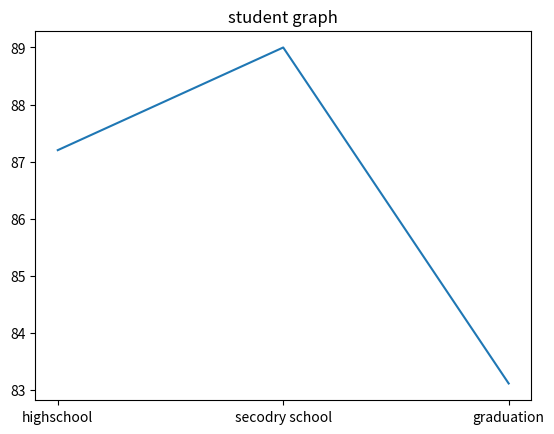

Write Python code to recreate this figure.
import matplotlib.pyplot as plt
import numpy as np

class10=np.array([97,90,92,80,77])
class12=np.array([91,86,92,92,84])
per_10=np.sum(class10)/5
per_12=np.sum(class12)/5
grad=83.11

x=["highschool","secodry school","graduation"]
y=[per_10,per_12,grad]
plt.title("student graph")
plt.plot(x,y)
plt.show()